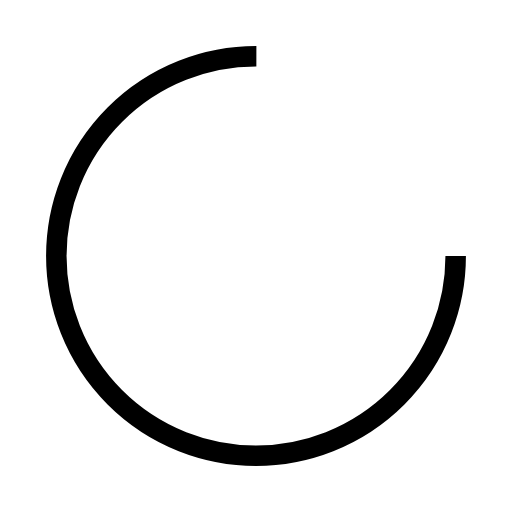
t = 0.00 s
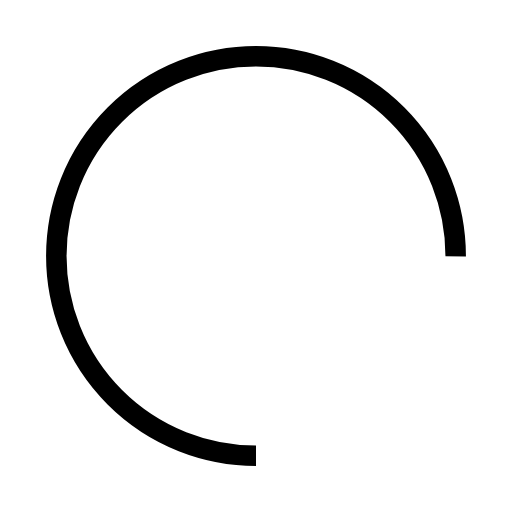
t = 0.25 s
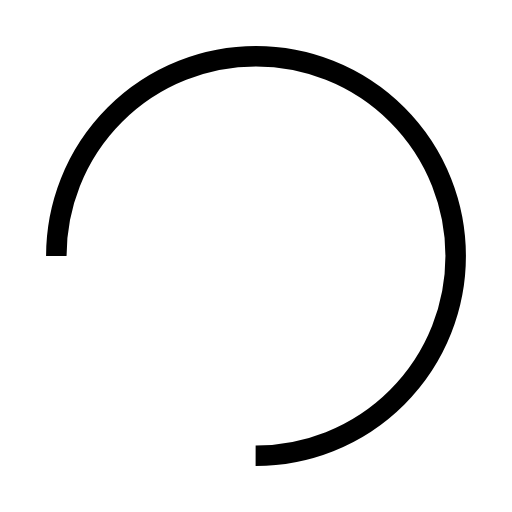
t = 0.50 s
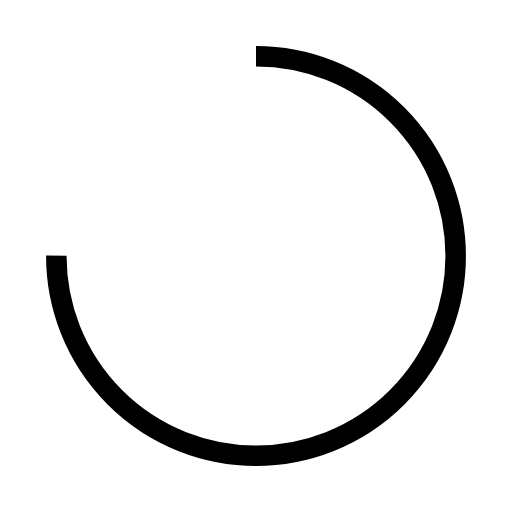
t = 0.75 s

The animated SVG that drew these frames (rendered in a browser with its animation timeline set to each time). Animation: 1 SMIL element (animateTransform=1); one cycle of 1.00 s, repeats indefinitely.

<svg xmlns="http://www.w3.org/2000/svg" style="margin:auto;background:0 0;display:block;shape-rendering:auto" width="24" height="24" viewBox="0 0 100 100" preserveAspectRatio="xMidYMid"><circle cx="50" cy="50" fill="none" stroke="#000" stroke-width="4" r="39" stroke-dasharray="183.7831702350029 63.261056745000964"><animateTransform attributeName="transform" type="rotate" repeatCount="indefinite" dur="1s" values="0 50 50;360 50 50" keyTimes="0;1"/></circle></svg>
